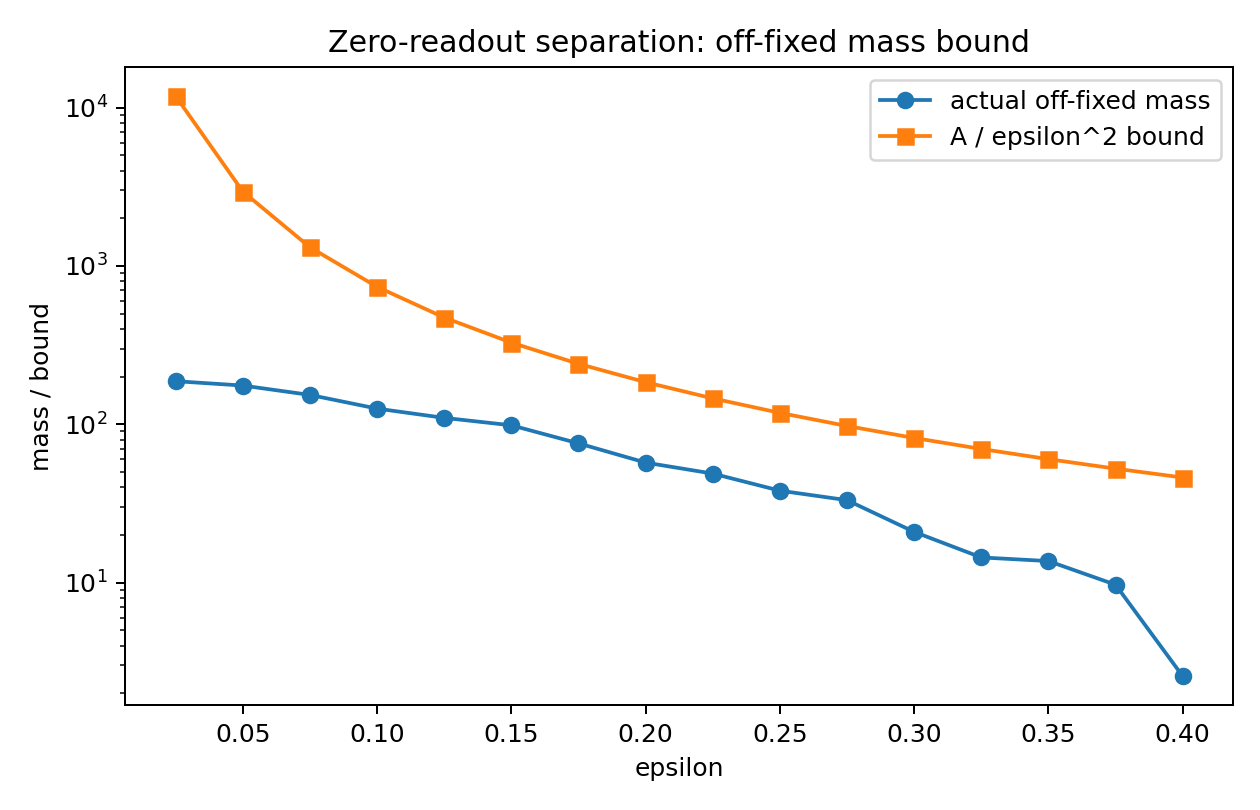

The table this chart was drawn from, first rows:
epsilon, trace_A, actual_off_fixed_mass, bound_A_over_eps2, ratio_actual_to_bound
0.025, 7.372, 187, 11796, 0.01585
0.05, 7.372, 175.5, 2949, 0.0595
0.075, 7.372, 153.1, 1311, 0.1168
0.1, 7.372, 125.5, 737.2, 0.1702
0.125, 7.372, 109.7, 471.8, 0.2325
0.15, 7.372, 98.45, 327.7, 0.3005
0.175, 7.372, 75.73, 240.7, 0.3146
0.2, 7.372, 57.23, 184.3, 0.3105
0.225, 7.372, 48.78, 145.6, 0.335
0.25, 7.372, 38.05, 118, 0.3226
0.275, 7.372, 33.15, 97.49, 0.3401
0.3, 7.372, 20.9, 81.92, 0.2551
0.325, 7.372, 14.41, 69.8, 0.2065
0.35, 7.372, 13.67, 60.18, 0.2272
0.375, 7.372, 9.691, 52.43, 0.1848
0.4, 7.372, 2.566, 46.08, 0.05569
